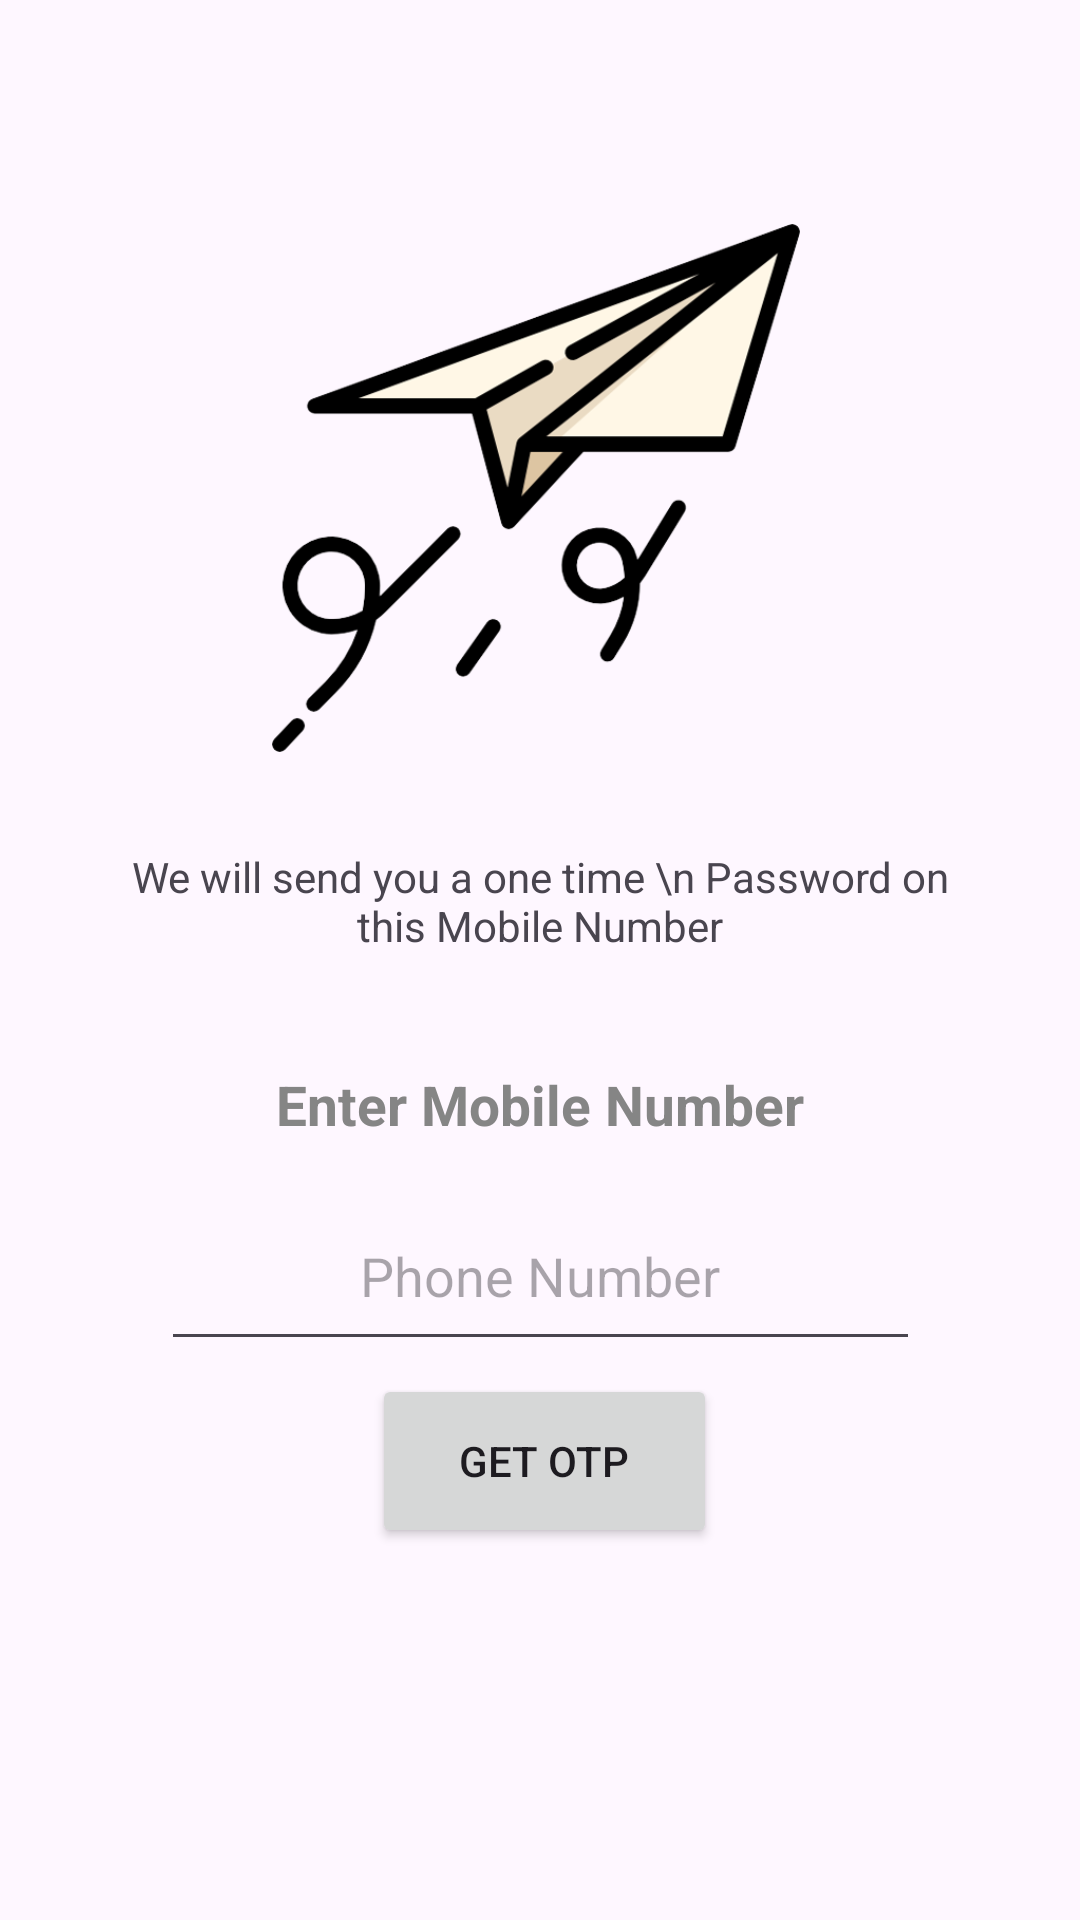

Produce the Android XML layout that renders to this screen, including the resource entries it uses.
<!-- AndroidManifest.xml: application theme Theme.GaciiOrchardFarm -->
<!-- res/layout/activity_login.xml -->
<?xml version="1.0" encoding="utf-8"?>
<androidx.constraintlayout.widget.ConstraintLayout xmlns:android="http://schemas.android.com/apk/res/android"
    xmlns:app="http://schemas.android.com/apk/res-auto"
    xmlns:tools="http://schemas.android.com/tools"
    android:layout_width="match_parent"
    android:layout_height="match_parent"
    style="@style/Widget.MaterialComponents.TextInputLayout.OutlinedBox"
    tools:context=".login">

    <ImageView
        android:id="@+id/img_login_send"
        android:layout_width="214dp"
        android:layout_height="176dp"
        app:layout_constraintBottom_toBottomOf="parent"
        app:layout_constraintEnd_toEndOf="parent"
        app:layout_constraintHorizontal_bias="0.49"
        app:layout_constraintStart_toStartOf="parent"
        app:layout_constraintTop_toTopOf="parent"
        app:layout_constraintVertical_bias="0.161"
        app:srcCompat="@drawable/sendicon" />

    <TextView
        android:id="@+id/tv_login_message"
        android:layout_width="293dp"
        android:layout_height="37dp"
        android:text="We will send you a one time \n Password on this Mobile Number"
        android:textAlignment="center"
        app:layout_constraintBottom_toBottomOf="parent"
        app:layout_constraintEnd_toEndOf="parent"
        app:layout_constraintStart_toStartOf="parent"
        app:layout_constraintTop_toBottomOf="@+id/img_login_send"
        app:layout_constraintVertical_bias="0.091" />

    <TextView
        android:id="@+id/tv_mobile_no"
        android:layout_width="wrap_content"
        android:layout_height="wrap_content"
        android:text="Enter Mobile Number"
        android:textColor="#858585"
        android:textSize="55px"
        android:textStyle="bold"
        app:layout_constraintBottom_toBottomOf="parent"
        app:layout_constraintEnd_toEndOf="parent"
        app:layout_constraintStart_toStartOf="parent"
        app:layout_constraintTop_toBottomOf="@+id/tv_login_message"
        app:layout_constraintVertical_bias="0.122" />

    <com.google.android.material.textfield.TextInputEditText
        android:id="@+id/edt_login_phone"
        android:layout_width="253dp"
        android:layout_height="60dp"
        android:ems="10"
        android:hint="Phone Number"
        android:inputType="phone"
        android:textAlignment="center"
        app:layout_constraintBottom_toBottomOf="parent"
        app:layout_constraintEnd_toEndOf="parent"
        app:layout_constraintStart_toStartOf="parent"
        app:layout_constraintTop_toBottomOf="@+id/tv_mobile_no"
        app:layout_constraintVertical_bias="0.066" />

    <Button
        android:id="@+id/btn_login_getOtp"
        android:layout_width="115dp"
        android:layout_height="58dp"
        android:layout_marginBottom="124dp"
        android:text="Get OTP"
        app:layout_constraintBottom_toBottomOf="parent"
        app:layout_constraintEnd_toEndOf="parent"
        app:layout_constraintHorizontal_bias="0.368"
        app:layout_constraintStart_toStartOf="@+id/edt_login_phone" />

</androidx.constraintlayout.widget.ConstraintLayout>
<!-- resources referenced by this layout -->
<resources>
  <!-- drawable sendicon: png bitmap (drawable, 48412 bytes) -->
  <style name="Theme.GaciiOrchardFarm" parent="Base.Theme.GaciiOrchardFarm" />
  <style name="Base.Theme.GaciiOrchardFarm" parent="Theme.Material3.DayNight.NoActionBar">
          
          
      </style>
</resources>
